Dataset: datasets (GitHub, MChandraR/MangroveClassification). Classes: Bruguiera Gymnorrhiza, Lumnitzera Littorea, Rhizophora Apiculata, Sonneratia Alba, Xylocarpus Granatum.

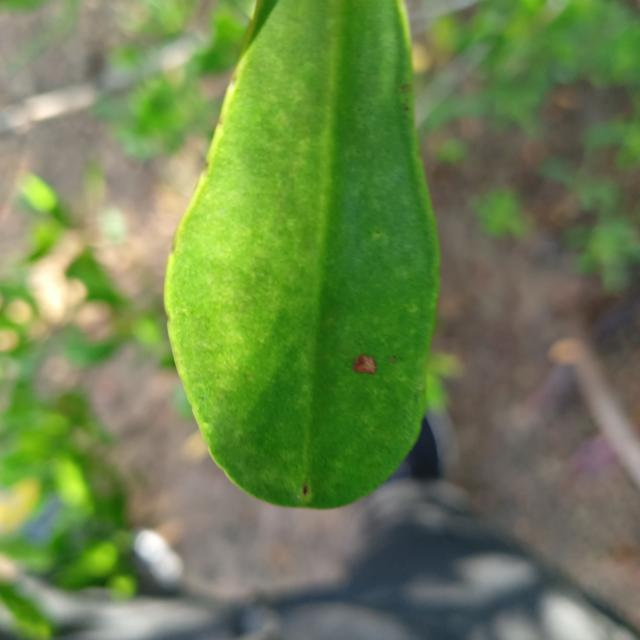
Label: Lumnitzera Littorea

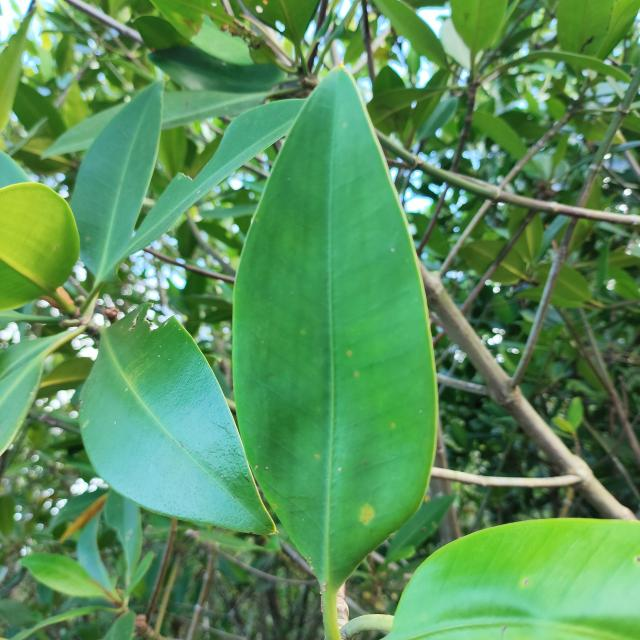
Label: Rhizophora Apiculata

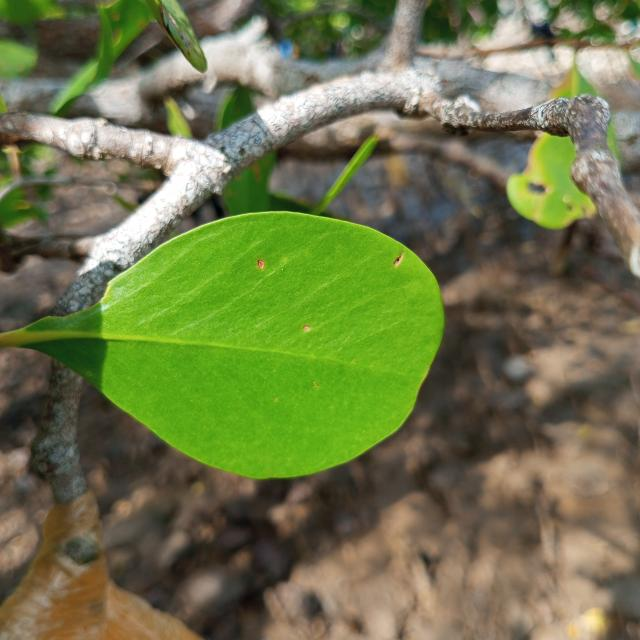
Label: Sonneratia Alba

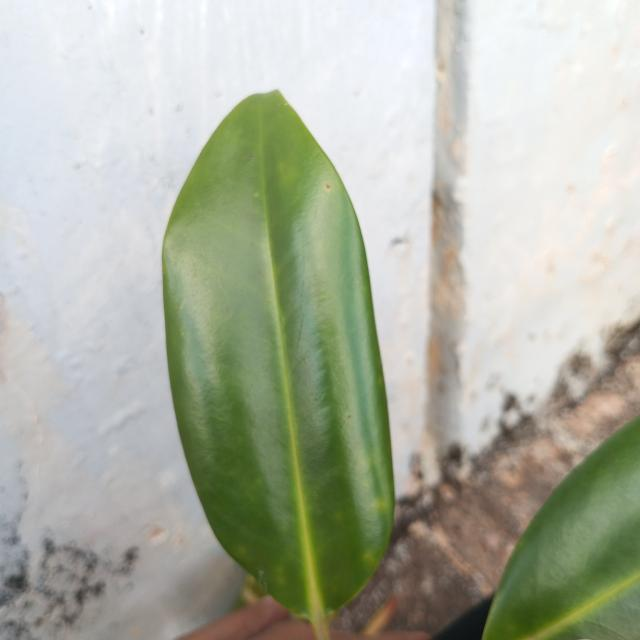
Label: Bruguiera Gymnorrhiza

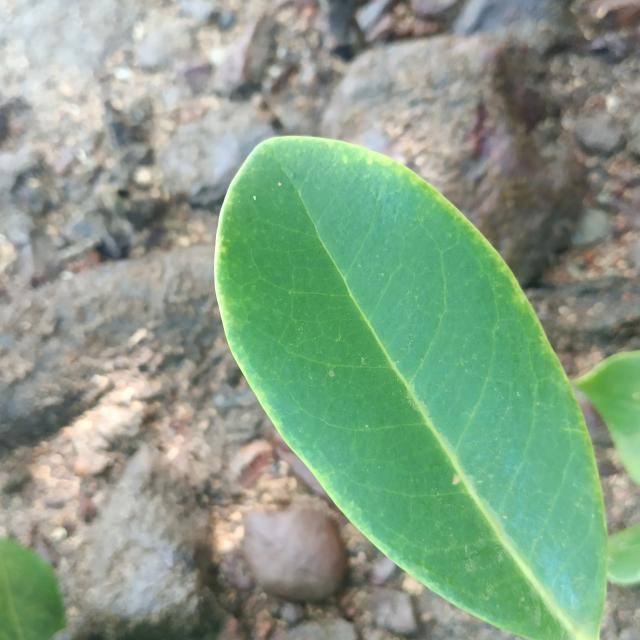
Label: Xylocarpus Granatum

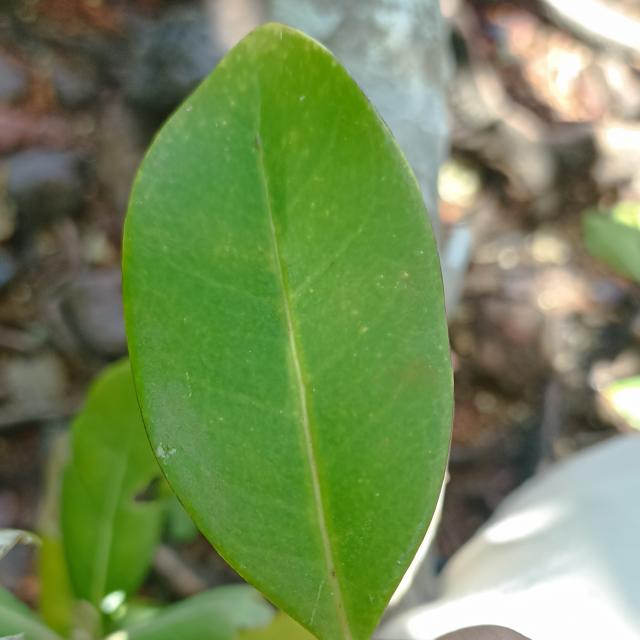
Label: Xylocarpus Granatum
